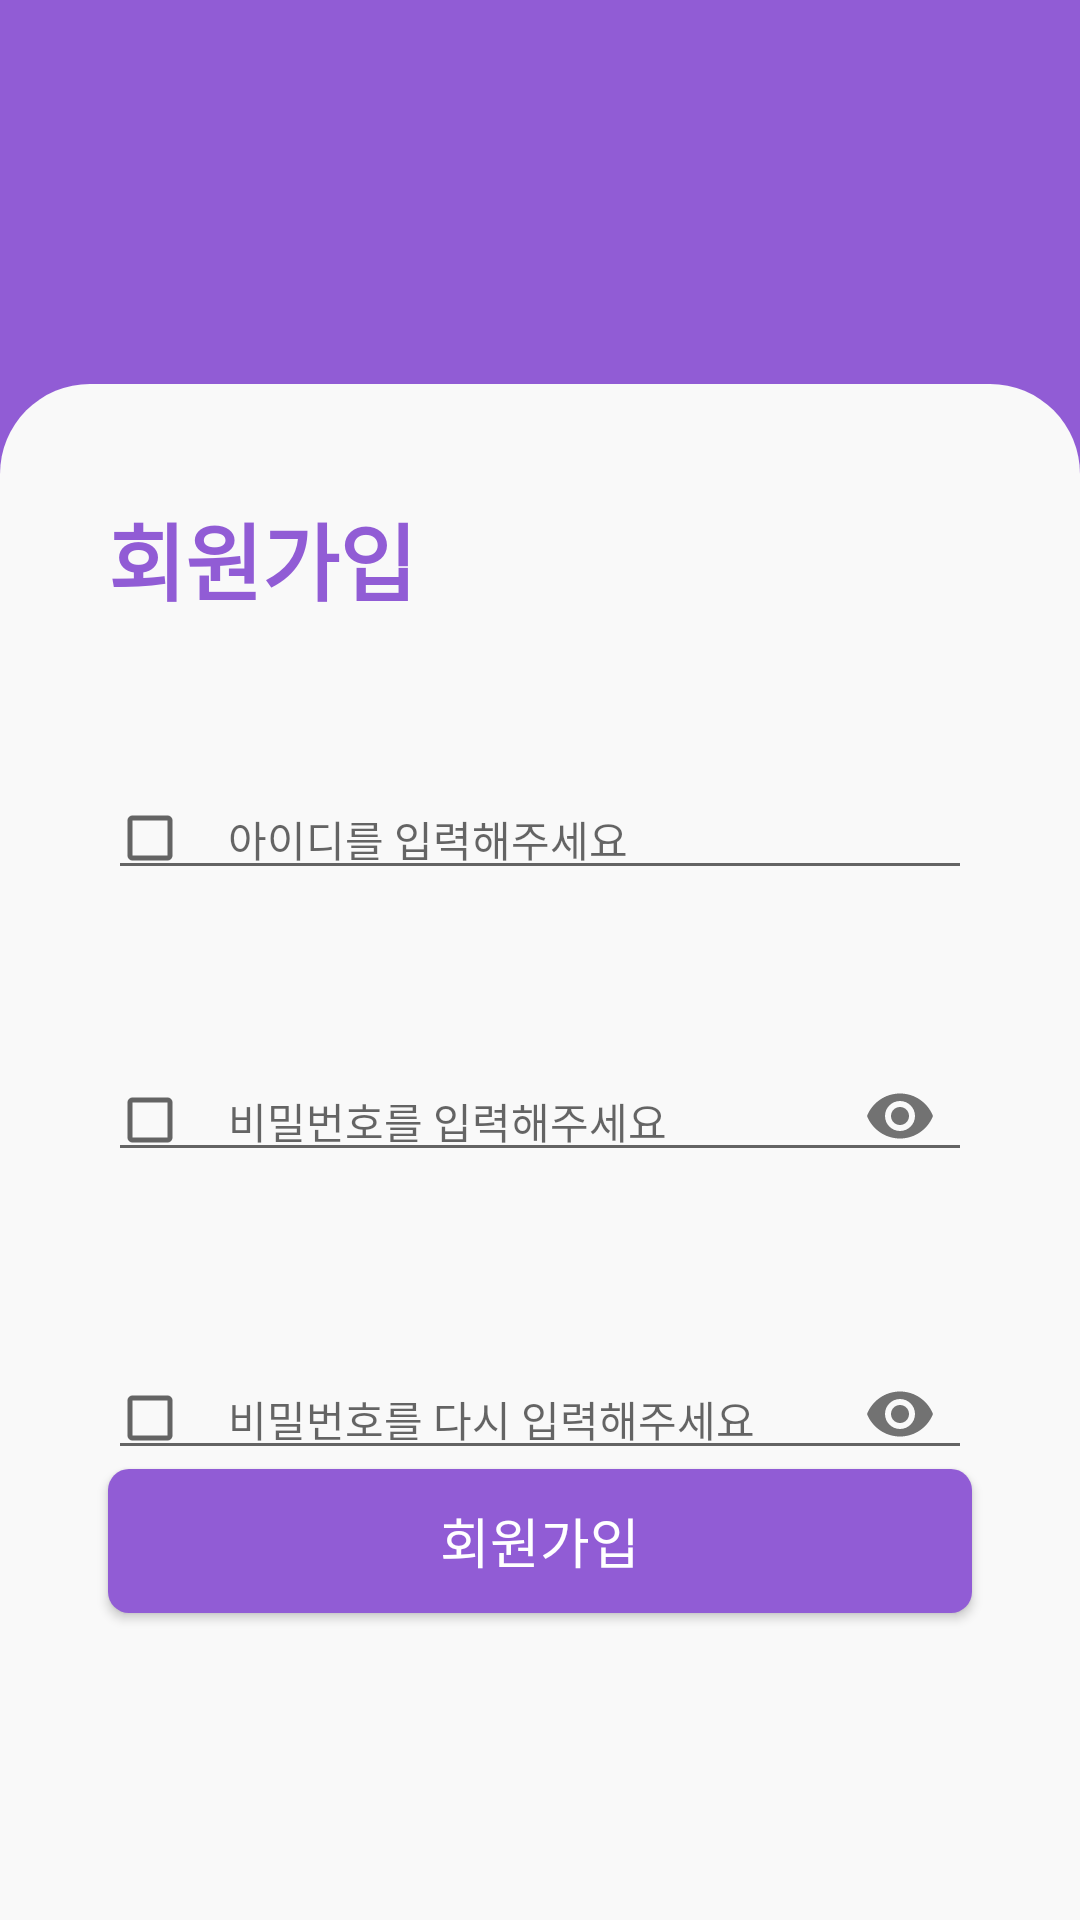

Here is an Android app screen rendered from its layout file. Give the layout XML and the strings, colors and styles it references.
<!-- AndroidManifest.xml: application theme AppTheme -->
<!-- res/layout/fragment_second_register.xml -->
<?xml version="1.0" encoding="utf-8"?>
<androidx.constraintlayout.widget.ConstraintLayout xmlns:android="http://schemas.android.com/apk/res/android"
    xmlns:app="http://schemas.android.com/apk/res-auto"
    xmlns:tools="http://schemas.android.com/tools"
    android:layout_width="match_parent"
    android:layout_height="match_parent"
    android:background="@color/colorDefault"
    tools:context=".presentation.ui.fragment.sign.register.SecondRegisterFragment">

    <androidx.appcompat.widget.AppCompatImageView
        android:layout_width="76dp"
        android:layout_height="76dp"
        android:background="@mipmap/ic_launcher"
        app:layout_constraintBottom_toTopOf="@+id/constraintLayout"
        app:layout_constraintEnd_toEndOf="parent"
        app:layout_constraintStart_toStartOf="parent"
        app:layout_constraintTop_toTopOf="parent" />

    <androidx.constraintlayout.widget.ConstraintLayout
        android:id="@+id/constraintLayout"
        android:layout_width="match_parent"
        android:layout_height="0dp"
        android:background="@drawable/back_layout_half_round"
        app:layout_constraintBottom_toBottomOf="parent"
        app:layout_constraintEnd_toEndOf="parent"
        app:layout_constraintHorizontal_bias="0.0"
        app:layout_constraintStart_toStartOf="parent"
        app:layout_constraintTop_toTopOf="@+id/register_second_gl_top"
        app:layout_constraintVertical_bias="0.0">

        <androidx.appcompat.widget.AppCompatTextView
            android:id="@+id/register_title_tv"
            android:layout_width="wrap_content"
            android:layout_height="wrap_content"
            android:layout_marginTop="38dp"
            android:fontFamily="@font/notosanscjkkrbold"
            android:includeFontPadding="false"
            android:text="@string/register_text"
            android:textColor="@color/colorDefault"
            android:textSize="28sp"
            android:textStyle="bold"
            app:layout_constraintStart_toStartOf="@+id/register_second_gl_left"
            app:layout_constraintTop_toTopOf="parent" />

        <com.google.android.material.textfield.TextInputLayout
            android:id="@+id/register_id_edit_layout"
            android:layout_width="0dp"
            android:layout_height="wrap_content"
            android:layout_marginTop="42dp"
            android:hint=" "
            app:errorEnabled="true"
            app:layout_constraintEnd_toStartOf="@+id/register_second_gl_right"
            app:layout_constraintStart_toStartOf="@+id/register_second_gl_left"
            app:layout_constraintTop_toBottomOf="@+id/register_title_tv">

            <com.google.android.material.textfield.TextInputEditText
                android:id="@+id/register_id_edit"
                android:layout_width="match_parent"
                android:layout_height="wrap_content"
                android:drawableStart="@drawable/register_focused"
                android:drawablePadding="16dp"
                android:fontFamily="@font/notosanscjkkrregular"
                android:hint="@string/login_id_hint"
                android:includeFontPadding="false"
                android:inputType="text"
                android:maxLength="16"
                android:paddingStart="4dp"
                android:paddingEnd="4dp"
                android:textColor="@color/colorBlack"
                android:textCursorDrawable="@drawable/color_cursor"
                android:textSize="14sp"
                app:layout_constraintEnd_toEndOf="parent"
                app:layout_constraintStart_toStartOf="parent"
                app:layout_constraintTop_toBottomOf="@+id/apply_equipment_detail_link_layout" />

        </com.google.android.material.textfield.TextInputLayout>

        <com.google.android.material.textfield.TextInputLayout
            android:id="@+id/register_pw_edit_layout"
            android:layout_width="0dp"
            android:layout_height="wrap_content"
            android:layout_marginTop="20dp"
            android:hint=" "
            app:errorEnabled="true"
            app:layout_constraintEnd_toStartOf="@+id/register_second_gl_right"
            app:layout_constraintStart_toStartOf="@+id/register_second_gl_left"
            app:layout_constraintTop_toBottomOf="@+id/register_id_edit_layout"
            app:passwordToggleEnabled="true">

            <com.google.android.material.textfield.TextInputEditText
                android:id="@+id/register_pw_edit"
                android:layout_width="match_parent"
                android:layout_height="wrap_content"
                android:drawableStart="@drawable/register_focused"
                android:drawablePadding="16dp"
                android:fontFamily="@font/notosanscjkkrregular"
                android:hint="@string/login_pw_hint"
                android:includeFontPadding="false"
                android:inputType="textPassword"
                android:maxLength="16"
                android:paddingStart="4dp"
                android:paddingEnd="4dp"
                android:textColor="@color/colorBlack"
                android:textCursorDrawable="@drawable/color_cursor"
                android:textSize="14sp"
                app:layout_constraintEnd_toEndOf="parent"
                app:layout_constraintStart_toStartOf="parent"
                app:layout_constraintTop_toBottomOf="@+id/apply_equipment_detail_link_layout" />

        </com.google.android.material.textfield.TextInputLayout>

        <com.google.android.material.textfield.TextInputLayout
            android:id="@+id/register_pw_check_edit_layout"
            android:layout_width="0dp"
            android:layout_height="wrap_content"
            android:layout_marginTop="20dp"
            android:hint=" "
            app:errorEnabled="true"
            app:layout_constraintEnd_toStartOf="@+id/register_second_gl_right"
            app:layout_constraintStart_toStartOf="@+id/register_second_gl_left"
            app:layout_constraintTop_toBottomOf="@+id/register_pw_edit_layout"
            app:passwordToggleEnabled="true">

            <com.google.android.material.textfield.TextInputEditText
                android:id="@+id/register_pw_check_edit"
                android:layout_width="match_parent"
                android:layout_height="wrap_content"
                android:drawableStart="@drawable/register_focused"
                android:drawablePadding="16dp"
                android:fontFamily="@font/notosanscjkkrregular"
                android:hint="@string/register_pw_check_hint"
                android:includeFontPadding="false"
                android:inputType="textPassword"
                android:maxLength="16"
                android:paddingStart="4dp"
                android:paddingEnd="4dp"
                android:textColor="@color/colorBlack"
                android:textCursorDrawable="@drawable/color_cursor"
                android:textSize="14sp"
                app:layout_constraintEnd_toEndOf="parent"
                app:layout_constraintStart_toStartOf="parent"
                app:layout_constraintTop_toBottomOf="@+id/apply_equipment_detail_link_layout" />

        </com.google.android.material.textfield.TextInputLayout>

        <androidx.appcompat.widget.AppCompatButton
            android:id="@+id/register_btn"
            style="@style/AppTheme.RoundedCornerMaterialButton"
            android:layout_width="0dp"
            android:layout_height="wrap_content"
            android:fontFamily="@font/notosanscjkkrregular"
            android:includeFontPadding="false"
            android:text="@string/register_text"
            android:textColor="@color/colorWhite"
            android:textSize="18sp"
            app:layout_constraintBottom_toTopOf="@+id/register_second_gl_bottom"
            app:layout_constraintEnd_toStartOf="@+id/register_second_gl_right"
            app:layout_constraintStart_toStartOf="@+id/register_second_gl_left" />

        <androidx.constraintlayout.widget.Guideline
            android:id="@+id/register_second_gl_left"
            android:layout_width="wrap_content"
            android:layout_height="wrap_content"
            android:orientation="vertical"
            app:layout_constraintGuide_percent="0.1" />

        <androidx.constraintlayout.widget.Guideline
            android:id="@+id/register_second_gl_right"
            android:layout_width="wrap_content"
            android:layout_height="wrap_content"
            android:orientation="vertical"
            app:layout_constraintGuide_percent="0.9" />

        <androidx.constraintlayout.widget.Guideline
            android:id="@+id/register_second_gl_bottom"
            android:layout_width="wrap_content"
            android:layout_height="wrap_content"
            android:orientation="horizontal"
            app:layout_constraintGuide_percent="0.8" />

    </androidx.constraintlayout.widget.ConstraintLayout>

    <androidx.constraintlayout.widget.Guideline
        android:id="@+id/register_second_gl_top"
        android:layout_width="wrap_content"
        android:layout_height="wrap_content"
        android:orientation="horizontal"
        app:layout_constraintGuide_percent="0.2" />


</androidx.constraintlayout.widget.ConstraintLayout>
<!-- resources referenced by this layout -->
<resources>
  <color name="colorBlack">#000000</color>
  <color name="colorDefault">#915cd5</color>
  <color name="colorWhite">#FFFFFF</color>
  <!-- drawable back_layout_half_round (drawable) -->
  <?xml version="1.0" encoding="utf-8"?>
  <shape xmlns:android="http://schemas.android.com/apk/res/android"
      android:shape="rectangle">
      <solid android:color="#f9f9f9" />
      <size android:width="20dp" android:height="10dp"/>
      <corners android:topLeftRadius="30dp"
          android:topRightRadius="30dp"
          />
  </shape>
  <!-- drawable color_cursor (drawable) -->
  <?xml version="1.0" encoding="utf-8"?>
  <shape xmlns:android="http://schemas.android.com/apk/res/android" >
      <size android:width="2dp" />
      <solid android:color="@color/colorDefault"  />
  </shape>
  <!-- drawable register_focused (drawable) -->
  <?xml version="1.0" encoding="utf-8"?>
  <selector xmlns:android="http://schemas.android.com/apk/res/android">
      <item
          android:state_focused="true"
          android:drawable="@drawable/ic_register_focused" />
      <item android:drawable="@drawable/ic_register_normal" />
  </selector>
  <string name="login_id_hint">아이디를 입력해주세요</string>
  <string name="login_pw_hint">비밀번호를 입력해주세요</string>
  
      //register
  <string name="register_pw_check_hint">비밀번호를 다시 입력해주세요</string>
  <string name="register_text">회원가입</string>
  <style name="AppTheme.RoundedCornerMaterialButton" parent="Widget.AppCompat.Button.Colored">
          <item name="android:background">@drawable/back_layout_shape_round</item>
      </style>
  <style name="AppTheme" parent="Theme.AppCompat.Light.NoActionBar">
          
          <item name="colorPrimary">@color/colorPrimary</item>
          <item name="colorPrimaryDark">@color/colorDefault</item>
          <item name="colorAccent">@color/colorDefault</item>
  
          <item name="windowActionBar">false</item>
          <item name="windowNoTitle">true</item>
      </style>
  <!-- drawable ic_register_focused (drawable) -->
  <vector xmlns:android="http://schemas.android.com/apk/res/android"
      android:width="20dp"
      android:height="20dp"
      android:viewportWidth="24"
      android:viewportHeight="24"
      android:tint="@color/colorDefault">
      <path
          android:fillColor="@android:color/white"
          android:pathData="M19,5v14H5V5h14m0,-2H5c-1.1,0 -2,0.9 -2,2v14c0,1.1 0.9,2 2,2h14c1.1,0 2,-0.9 2,-2V5c0,-1.1 -0.9,-2 -2,-2z"/>
  </vector>
  <!-- drawable ic_register_normal (drawable) -->
  <vector xmlns:android="http://schemas.android.com/apk/res/android"
      android:width="20dp"
      android:height="20dp"
      android:viewportWidth="24"
      android:viewportHeight="24"
      android:tint="?attr/colorControlNormal">
      <path
          android:fillColor="@android:color/white"
          android:pathData="M19,5v14H5V5h14m0,-2H5c-1.1,0 -2,0.9 -2,2v14c0,1.1 0.9,2 2,2h14c1.1,0 2,-0.9 2,-2V5c0,-1.1 -0.9,-2 -2,-2z"/>
  </vector>
  <!-- drawable back_layout_shape_round (drawable) -->
  <shape
      xmlns:android="http://schemas.android.com/apk/res/android"
      android:shape="rectangle">
  
      <solid
          android:color="@color/colorDefault">
      </solid>
  
      <corners
          android:radius="7dp">
      </corners>
  
  </shape>
  <color name="colorPrimary">#6200EE</color>
</resources>
